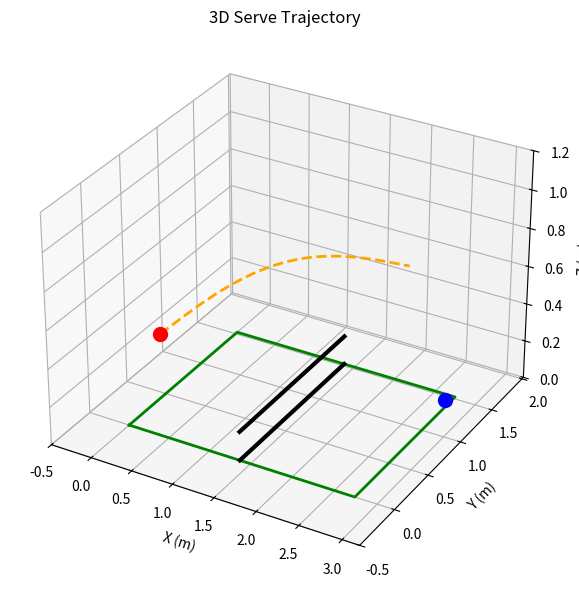

Reproduce this figure in Python.
import matplotlib.pyplot as plt
from mpl_toolkits.mplot3d import Axes3D
import numpy as np

fig = plt.figure(figsize=(10, 6))
ax = fig.add_subplot(111, projection='3d')

# 卓球台（XZ平面）
table_length = 2.74
table_width = 1.525
table_height = 0  # 卓球台の高さ（m）
# robo
robo_pos = np.array([-0.3, table_width/2, 0.2])  # ロボットの位置
# opponent
oppo_pos = np.array([3.0, 1.0, 0.2])  # 相手の位置
# start and target
start_pos = robo_pos
target_pos = np.array([2.4, 1.2, 0.76])  # サーブの目標位置

# 台の四隅
x = [0, table_length, table_length, 0, 0]
y = [0, 0, table_width, table_width, 0]
z = [0, 0, 0, 0, 0]
ax.plot(x, y, z, color='green', linewidth=2)

# ネット
net_x = [table_length/2, table_length/2]
net_y = [0, table_width]
net_z = [0, 0.1525]  # ネットの高さ
ax.plot(net_x, net_y, [0, 0], color='black', linewidth=3)
ax.plot(net_x, net_y, [0.1525, 0.1525], color='black', linewidth=3)

# サーブ軌道（例：放物線）
start = start_pos
target = target_pos
t = np.linspace(0, 1, 30)
traj = start[None, :] + (target - start)[None, :] * t[:, None]
# 軌道に高さ変化を追加（簡易放物線）
traj[:,2] += 0.2 * np.sin(np.pi * t)
ax.plot(traj[:,0], traj[:,1], traj[:,2], '--', color='orange', linewidth=2)

# 相手
ax.scatter(oppo_pos[0], oppo_pos[1], oppo_pos[2], color='blue', s=100)
# robo
ax.scatter(robo_pos[0], robo_pos[1], robo_pos[2], color='red', s=100)

ax.set_xlabel('X (m)')
ax.set_ylabel('Y (m)')
ax.set_zlabel('Z (m)')
ax.set_title('3D Serve Trajectory')
ax.set_xlim(-0.5, 3.2)
ax.set_ylim(-0.5, table_width + 0.5)
ax.set_zlim(0, 1.2)
plt.tight_layout()
plt.show()